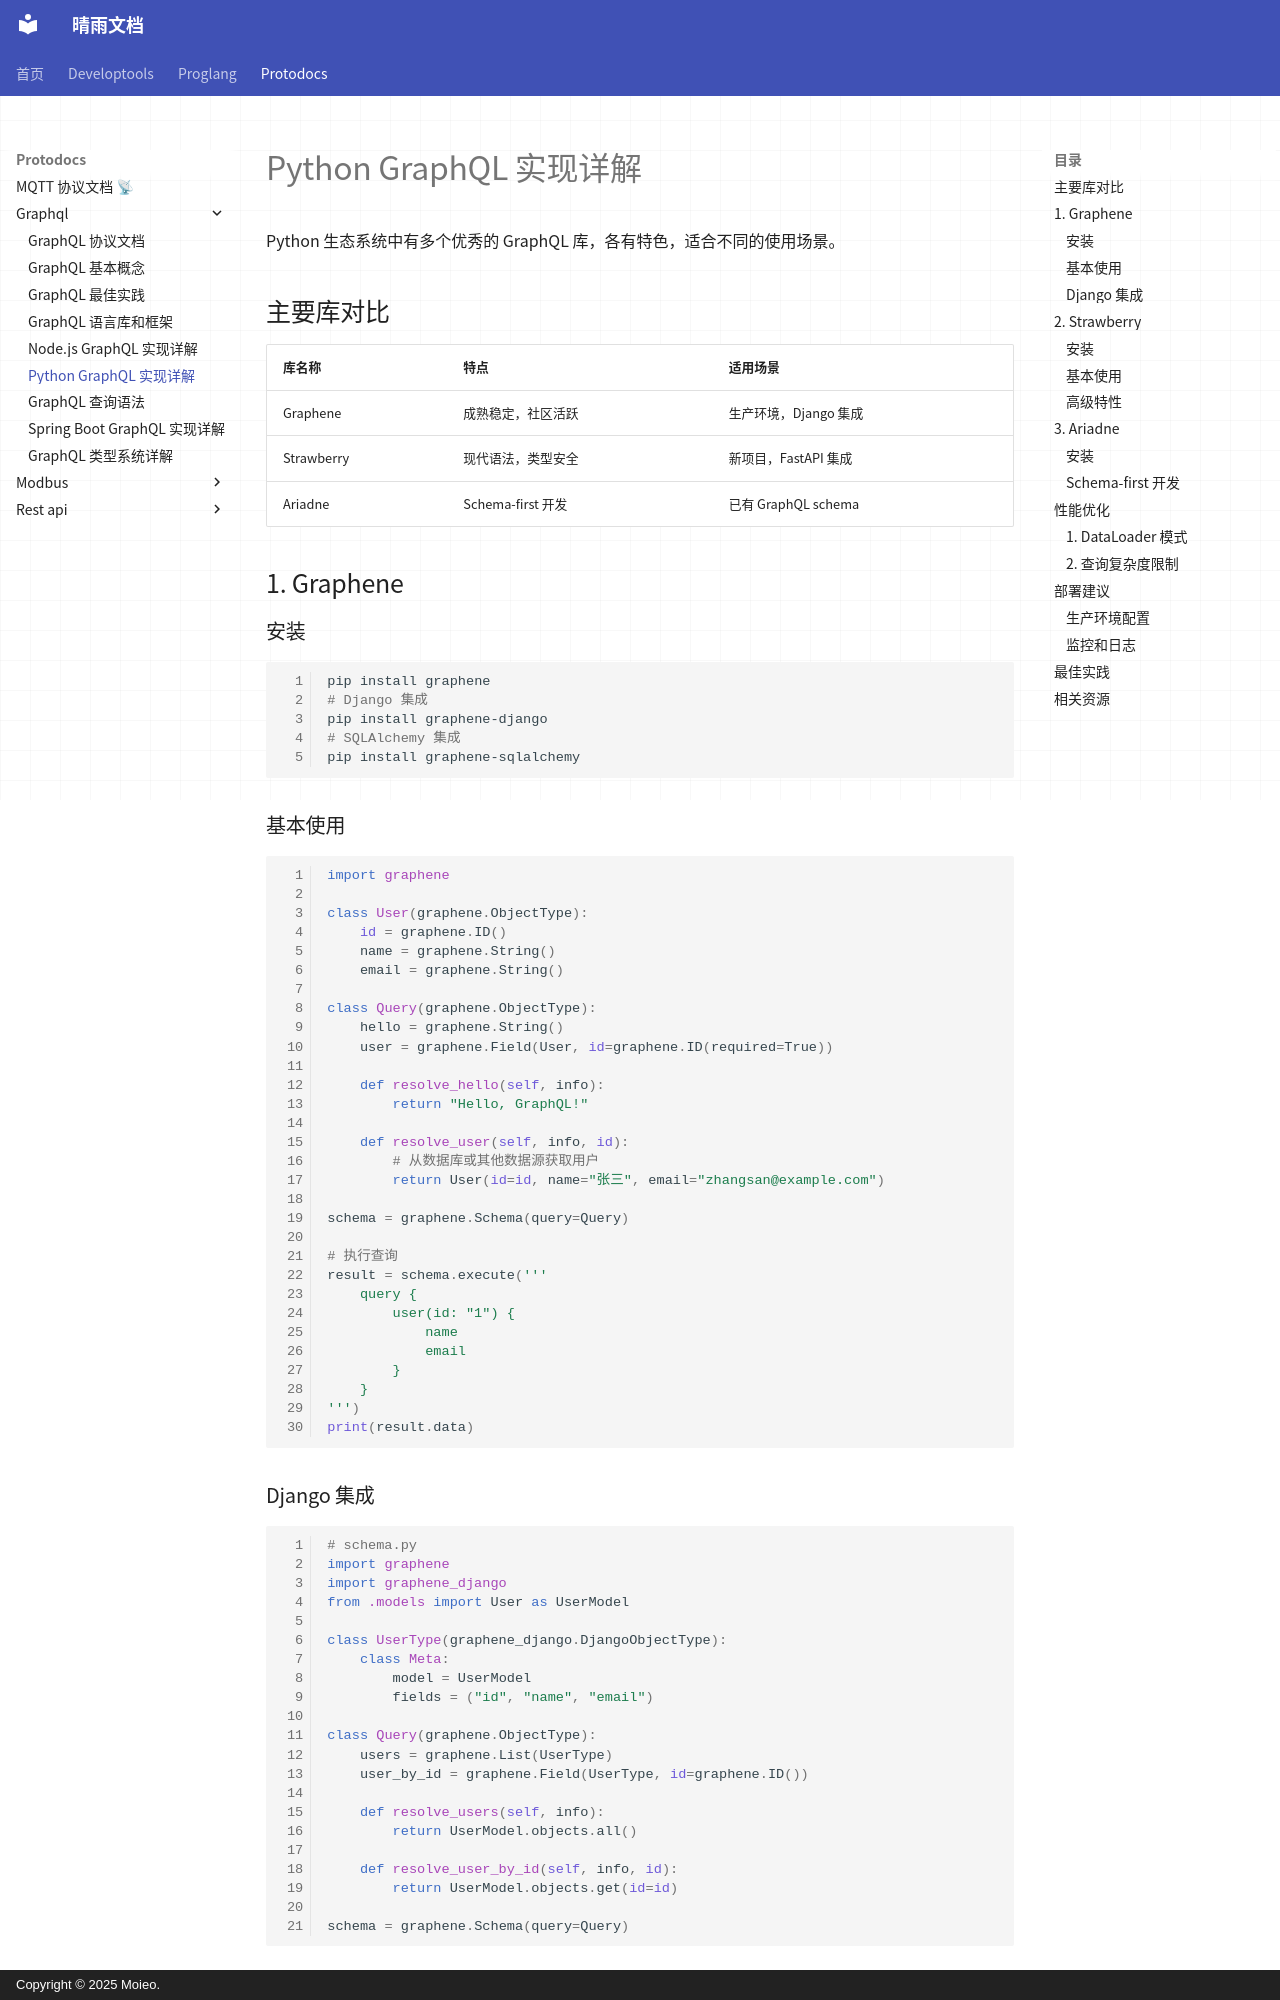

repository: moieo/qingyu-documents · page: protodocs/graphql/python-implementation/index.html · generator: mkdocs · copyright: Copyright © 2025 Moieo.

# Python GraphQL 实现详解

Python 生态系统中有多个优秀的 GraphQL 库，各有特色，适合不同的使用场景。

## 主要库对比

| 库名称 | 特点 | 适用场景 |
|--------|------|----------|
| Graphene | 成熟稳定，社区活跃 | 生产环境，Django 集成 |
| Strawberry | 现代语法，类型安全 | 新项目，FastAPI 集成 |
| Ariadne | Schema-first 开发 | 已有 GraphQL schema |

## 1. Graphene

### 安装
```bash
pip install graphene
# Django 集成
pip install graphene-django
# SQLAlchemy 集成
pip install graphene-sqlalchemy
```

### 基本使用

```python
import graphene

class User(graphene.ObjectType):
    id = graphene.ID()
    name = graphene.String()
    email = graphene.String()

class Query(graphene.ObjectType):
    hello = graphene.String()
    user = graphene.Field(User, id=graphene.ID(required=True))
    
    def resolve_hello(self, info):
        return "Hello, GraphQL!"
    
    def resolve_user(self, info, id):
        # 从数据库或其他数据源获取用户
        return User(id=id, name="张三", email="zhangsan@example.com")

schema = graphene.Schema(query=Query)

# 执行查询
result = schema.execute('''
    query {
        user(id: "1") {
            name
            email
        }
    }
''')
print(result.data)
```

### Django 集成

```python
# schema.py
import graphene
import graphene_django
from .models import User as UserModel

class UserType(graphene_django.DjangoObjectType):
    class Meta:
        model = UserModel
        fields = ("id", "name", "email")

class Query(graphene.ObjectType):
    users = graphene.List(UserType)
    user_by_id = graphene.Field(UserType, id=graphene.ID())
    
    def resolve_users(self, info):
        return UserModel.objects.all()
    
    def resolve_user_by_id(self, info, id):
        return UserModel.objects.get(id=id)

schema = graphene.Schema(query=Query)
```
